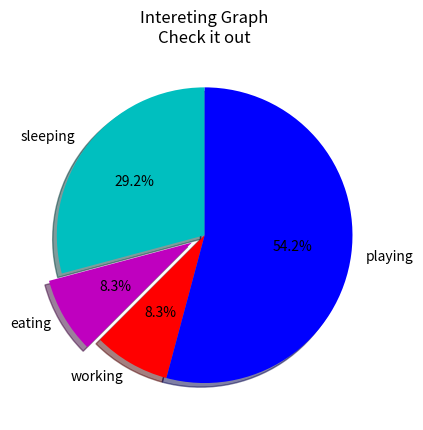

This figure's Python source:
import matplotlib.pyplot as plt


days = [1,2,3,4,5]


sleeping = [7,8,6,11,7]
eating =  [2,3,4,3,2]
working = [7,8,7,2,2]
# playing = [8,5,7,8,13]
#  writing pies slices varaible = how the pie will be sliced
slices = [7,2,2,13]
# Writing all the activities
activities = ('sleeping', 'eating', 'working', 'playing')
# Writing the colours
cols = ['c','m','r','b']
# creating the pie
# add the start angle of the pie slices
# Can add shadow to the pie = shadow
# Can pull out a piece of pie = explode
# exploding eating
# add the percentage to the pie = autopct , dw about what %1.1f%%, just how to add percentage
plt.pie(slices, labels= activities, colors=cols, startangle= 90, shadow=True, explode=(0, 0.1,0,0), autopct= '%1.1f%%')

plt.title('Intereting Graph\nCheck it out')
plt.show()